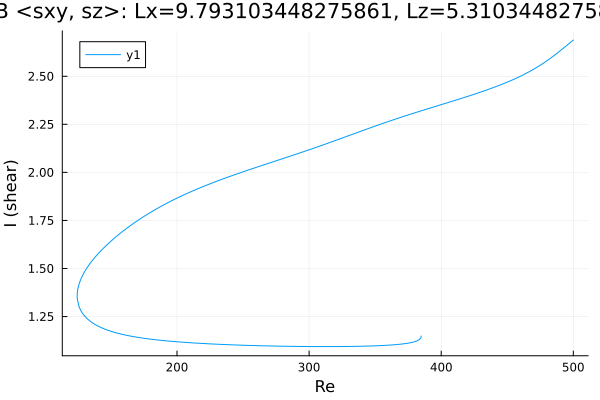

The data file committed next to this chart (first rows):
Re, shear
500.0, 2.688
498.9, 2.682
497.5, 2.674
496.1, 2.666
494.7, 2.658
493.3, 2.651
491.9, 2.643
490.4, 2.635
489, 2.627
487.6, 2.619
486.2, 2.612
484.8, 2.604
483.4, 2.597
482, 2.59
480.5, 2.583
479.1, 2.576
477.7, 2.57
476.3, 2.563
474.9, 2.557
473.5, 2.551
472.1, 2.545
470.6, 2.539
469.2, 2.534
467.8, 2.528
466.4, 2.523
465, 2.518
463.6, 2.513
462.2, 2.508
460.7, 2.503
459.3, 2.498
457.9, 2.494
456.5, 2.489
455.1, 2.485
453.7, 2.48
452.3, 2.476
450.8, 2.472
449.4, 2.468
448, 2.464
446.6, 2.46
445.2, 2.456
443.8, 2.452
442.4, 2.449
441.3, 2.446
439.9, 2.442
438.5, 2.439
437.1, 2.435
435.7, 2.432
434.2, 2.428
432.8, 2.425
431.4, 2.421
430, 2.418
428.6, 2.415
427.2, 2.412
425.8, 2.408
424.3, 2.405
422.9, 2.402
421.5, 2.399
420.1, 2.396
418.7, 2.392
417.3, 2.389
... 465 more rows
